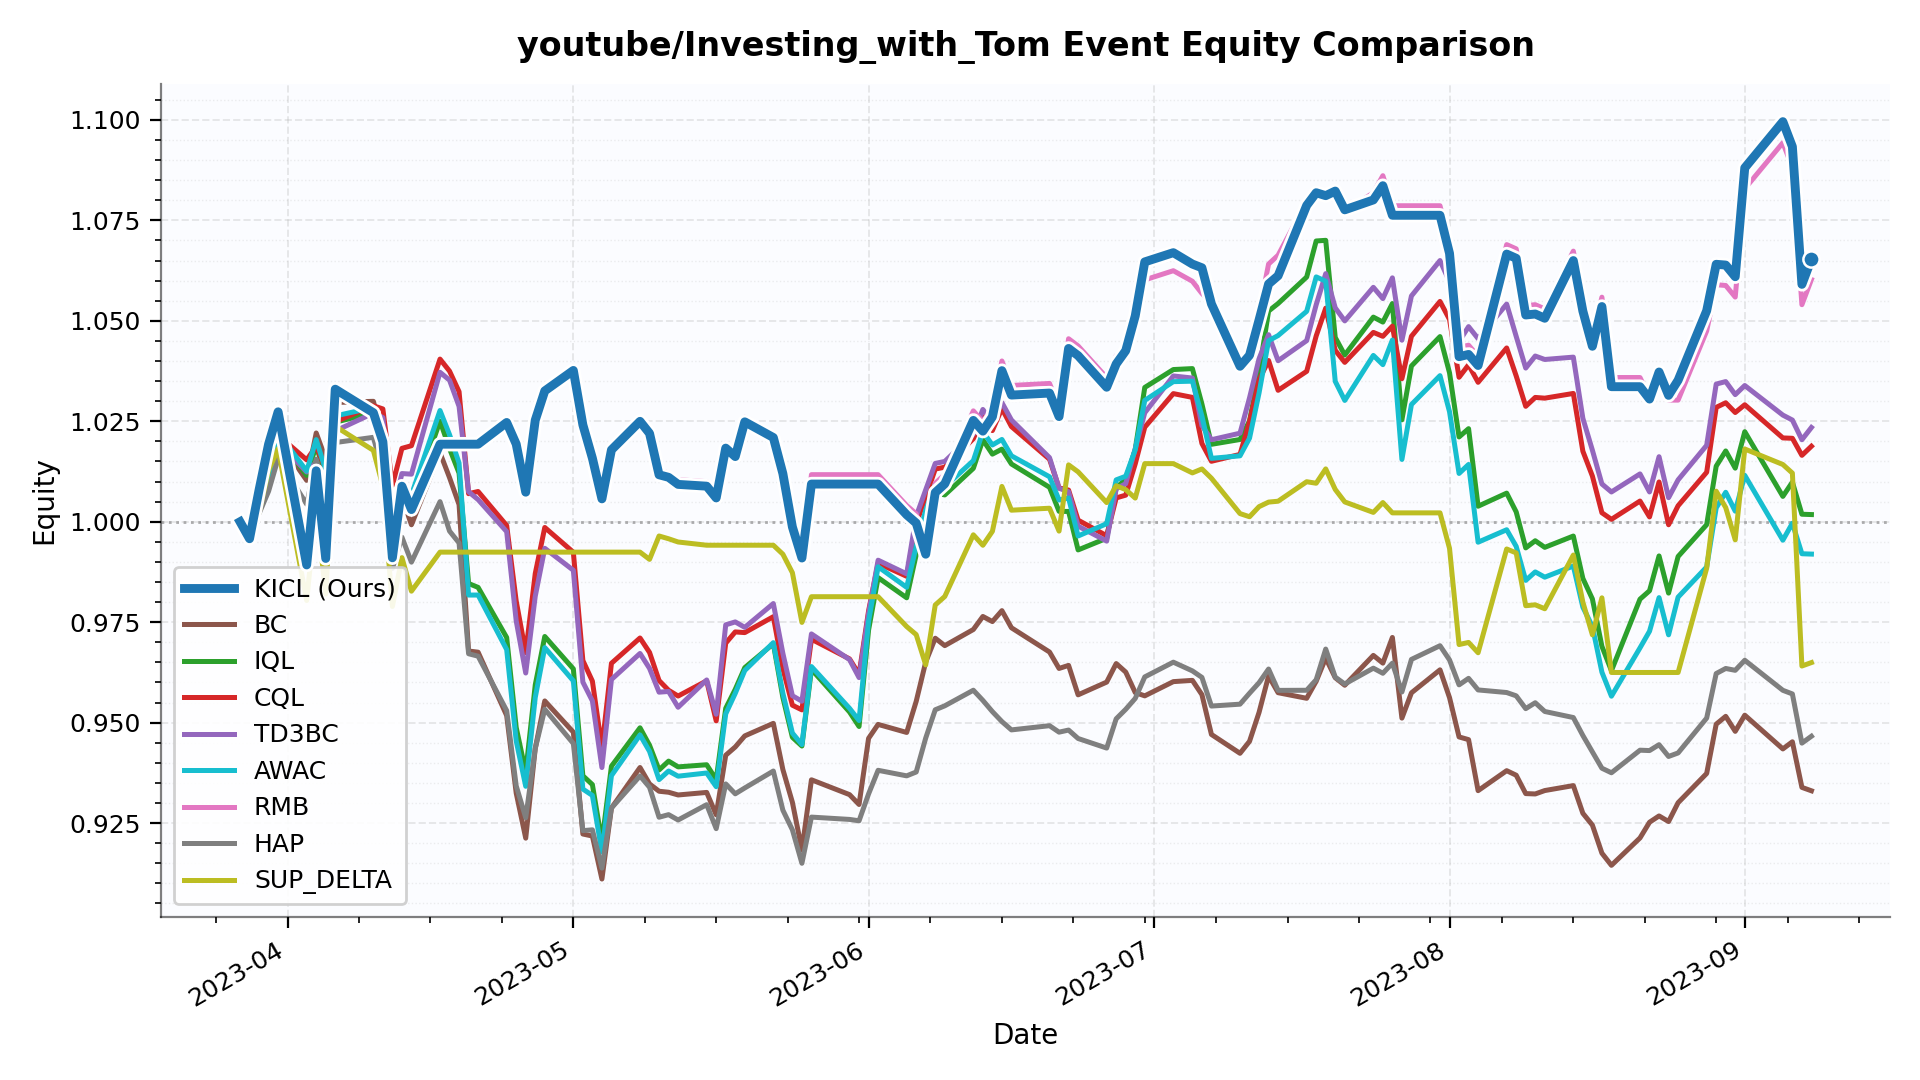

The file beside this chart, header and first rows:
date, KICL, BC, IQL, CQL, TD3BC, AWAC, RMB, HAP, SUP_DELTA
2023-03-27 00:00:00, 1.0, 1.0, 1.0, 1.0, 1.0, 1.0, 1.0, 1.0, 1.0
2023-03-28 00:00:00, 0.9958, 0.9962, 0.9957, 0.9949, 0.995, 0.9958, 0.9958, 0.9999, 0.9999
2023-03-29 00:00:00, 1.008, 1.007, 1.008, 1.009, 1.009, 1.008, 1.008, 1.002, 1.002
2023-03-30 00:00:00, 1.019, 1.008, 1.01, 1.011, 1.01, 1.011, 1.021, 1.008, 1.013
2023-03-31 00:00:00, 1.027, 1.021, 1.021, 1.022, 1.02, 1.022, 1.027, 1.016, 1.018
2023-04-03 00:00:00, 0.9893, 1.01, 1.012, 1.015, 1.012, 1.013, 0.9894, 1.004, 0.9804
2023-04-04 00:00:00, 1.013, 1.022, 1.019, 1.019, 1.015, 1.02, 1.013, 1.016, 1.004
2023-04-05 00:00:00, 0.9909, 1.016, 1.011, 1.013, 1.007, 1.013, 0.991, 1.007, 0.982
2023-04-06 00:00:00, 1.033, 1.03, 1.025, 1.025, 1.023, 1.026, 1.033, 1.02, 1.024
2023-04-10 00:00:00, 1.027, 1.03, 1.027, 1.029, 1.027, 1.028, 1.027, 1.021, 1.018
2023-04-11 00:00:00, 1.02, 1.021, 1.021, 1.028, 1.026, 1.023, 1.02, 1.013, 1.009
2023-04-12 00:00:00, 0.991, 0.9951, 0.9972, 1.009, 1.002, 0.9989, 0.9911, 0.9884, 0.9789
2023-04-13 00:00:00, 1.009, 1.006, 1.007, 1.018, 1.012, 1.009, 1.009, 0.9962, 0.9911
2023-04-14 00:00:00, 1.003, 0.9992, 1.004, 1.019, 1.012, 1.007, 1.003, 0.9899, 0.9827
2023-04-17 00:00:00, 1.019, 1.017, 1.025, 1.04, 1.037, 1.028, 1.019, 1.005, 0.9924
2023-04-18 00:00:00, 1.019, 1.011, 1.018, 1.037, 1.035, 1.022, 1.019, 0.9977, 0.9924
2023-04-19 00:00:00, 1.019, 1.004, 1.012, 1.032, 1.029, 1.015, 1.019, 0.9947, 0.9924
2023-04-20 00:00:00, 1.019, 0.9678, 0.9846, 1.007, 1.007, 0.9818, 1.019, 0.9672, 0.9924
2023-04-21 00:00:00, 1.019, 0.9675, 0.9837, 1.008, 1.006, 0.9818, 1.019, 0.9665, 0.9924
2023-04-24 00:00:00, 1.025, 0.9518, 0.9712, 0.9991, 0.9975, 0.9682, 1.025, 0.953, 0.9924
2023-04-25 00:00:00, 1.019, 0.9325, 0.9488, 0.9803, 0.9753, 0.9455, 1.019, 0.9343, 0.9924
2023-04-26 00:00:00, 1.007, 0.9213, 0.9376, 0.9674, 0.9624, 0.9342, 1.007, 0.9263, 0.9924
2023-04-27 00:00:00, 1.025, 0.9436, 0.9594, 0.9871, 0.9815, 0.9563, 1.025, 0.9436, 0.9924
2023-04-28 00:00:00, 1.033, 0.9554, 0.9714, 0.9986, 0.9934, 0.9687, 1.033, 0.9533, 0.9924
2023-05-01 00:00:00, 1.038, 0.9476, 0.9634, 0.9924, 0.9879, 0.9604, 1.038, 0.9448, 0.9924
2023-05-02 00:00:00, 1.024, 0.9223, 0.9368, 0.9655, 0.9601, 0.9335, 1.024, 0.9231, 0.9924
2023-05-03 00:00:00, 1.016, 0.9218, 0.9346, 0.9603, 0.9554, 0.9319, 1.016, 0.9233, 0.9924
2023-05-04 00:00:00, 1.006, 0.9111, 0.9203, 0.9437, 0.9388, 0.9178, 1.006, 0.9138, 0.9924
2023-05-05 00:00:00, 1.018, 0.9288, 0.9392, 0.9648, 0.9607, 0.9368, 1.018, 0.9288, 0.9924
2023-05-08 00:00:00, 1.025, 0.9388, 0.9487, 0.9711, 0.9672, 0.9469, 1.025, 0.9367, 0.9924
2023-05-09 00:00:00, 1.022, 0.9348, 0.9444, 0.9675, 0.9635, 0.9429, 1.022, 0.9339, 0.9906
2023-05-10 00:00:00, 1.012, 0.9329, 0.9382, 0.9605, 0.9576, 0.9358, 1.013, 0.9265, 0.9965
2023-05-11 00:00:00, 1.011, 0.9327, 0.9404, 0.9581, 0.9578, 0.938, 1.012, 0.9271, 0.9958
2023-05-12 00:00:00, 1.009, 0.932, 0.939, 0.9566, 0.9538, 0.9367, 1.01, 0.9258, 0.995
2023-05-15 00:00:00, 1.009, 0.9326, 0.9395, 0.9604, 0.9606, 0.9375, 1.01, 0.9296, 0.9942
2023-05-16 00:00:00, 1.006, 0.9271, 0.9358, 0.9504, 0.9521, 0.9341, 1.007, 0.9236, 0.9942
2023-05-17 00:00:00, 1.018, 0.9419, 0.9536, 0.9698, 0.9743, 0.9522, 1.019, 0.9348, 0.9942
2023-05-18 00:00:00, 1.016, 0.944, 0.9583, 0.9726, 0.9751, 0.9573, 1.017, 0.9323, 0.9942
2023-05-19 00:00:00, 1.025, 0.9467, 0.9637, 0.9724, 0.9737, 0.963, 1.026, 0.9337, 0.9942
2023-05-22 00:00:00, 1.021, 0.9498, 0.9696, 0.9764, 0.9796, 0.9699, 1.022, 0.938, 0.9942
2023-05-23 00:00:00, 1.012, 0.9383, 0.9563, 0.9635, 0.9673, 0.9573, 1.012, 0.9282, 0.9919
2023-05-24 00:00:00, 0.9987, 0.9302, 0.9464, 0.9543, 0.9567, 0.9474, 0.9984, 0.9233, 0.9873
2023-05-25 00:00:00, 0.991, 0.9183, 0.9442, 0.9532, 0.9553, 0.9445, 0.9916, 0.915, 0.975
2023-05-26 00:00:00, 1.009, 0.9358, 0.9633, 0.9708, 0.9721, 0.964, 1.012, 0.9265, 0.9813
2023-05-30 00:00:00, 1.009, 0.9321, 0.9527, 0.9659, 0.9657, 0.9536, 1.012, 0.9259, 0.9813
2023-05-31 00:00:00, 1.009, 0.9296, 0.949, 0.962, 0.9612, 0.9505, 1.012, 0.9256, 0.9813
2023-06-01 00:00:00, 1.009, 0.9461, 0.9731, 0.9778, 0.9772, 0.9752, 1.012, 0.9323, 0.9813
2023-06-02 00:00:00, 1.009, 0.9496, 0.9861, 0.9897, 0.9904, 0.9888, 1.012, 0.9381, 0.9813
2023-06-05 00:00:00, 1.002, 0.9476, 0.9811, 0.9864, 0.987, 0.9837, 1.004, 0.9368, 0.9739
2023-06-06 00:00:00, 0.9997, 0.9553, 0.9918, 0.9995, 1.001, 0.9939, 1.002, 0.9377, 0.9719
2023-06-07 00:00:00, 0.9919, 0.9651, 1.001, 1.006, 1.008, 1.003, 0.9942, 0.9462, 0.9644
2023-06-08 00:00:00, 1.007, 0.971, 1.007, 1.013, 1.015, 1.009, 1.01, 0.9532, 0.9793
2023-06-09 00:00:00, 1.009, 0.9692, 1.007, 1.014, 1.015, 1.009, 1.012, 0.9542, 0.9814
2023-06-12 00:00:00, 1.025, 0.9732, 1.013, 1.021, 1.022, 1.015, 1.028, 0.9581, 0.9967
2023-06-13 00:00:00, 1.023, 0.9764, 1.02, 1.026, 1.028, 1.022, 1.025, 0.9555, 0.9941
2023-06-14 00:00:00, 1.026, 0.9752, 1.017, 1.023, 1.025, 1.019, 1.028, 0.9528, 0.9976
2023-06-15 00:00:00, 1.038, 0.9779, 1.018, 1.028, 1.03, 1.02, 1.04, 0.9503, 1.009
2023-06-16 00:00:00, 1.032, 0.9736, 1.014, 1.024, 1.025, 1.016, 1.034, 0.9482, 1.003
2023-06-20 00:00:00, 1.032, 0.9676, 1.009, 1.016, 1.016, 1.011, 1.034, 0.9492, 1.003
2023-06-21 00:00:00, 1.026, 0.9635, 1.003, 1.008, 1.008, 1.005, 1.029, 0.9476, 0.9977
... 55 more rows
